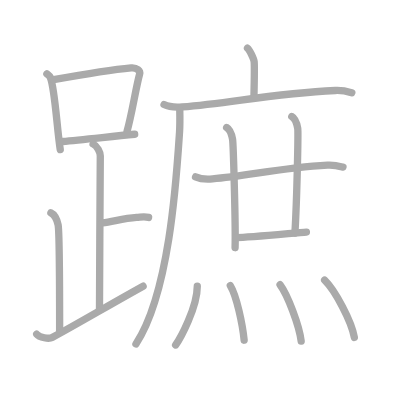
t = 0.00 s
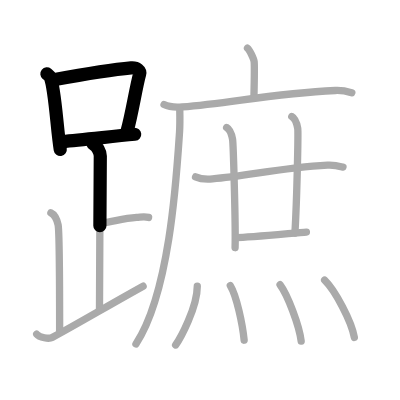
t = 3.50 s
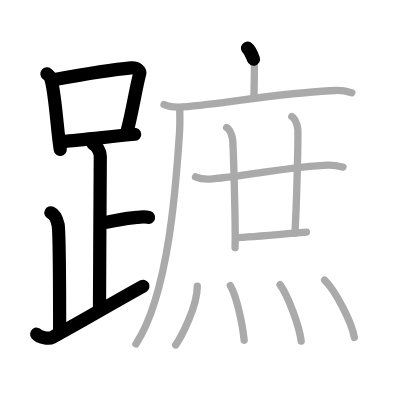
t = 7.25 s
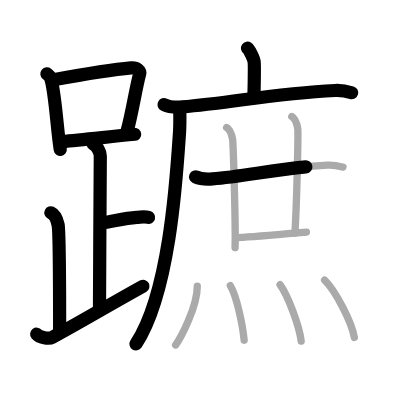
t = 10.75 s
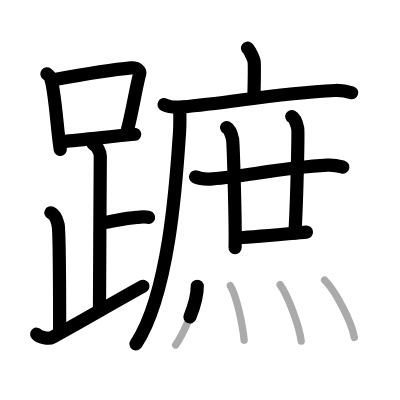
t = 14.50 s
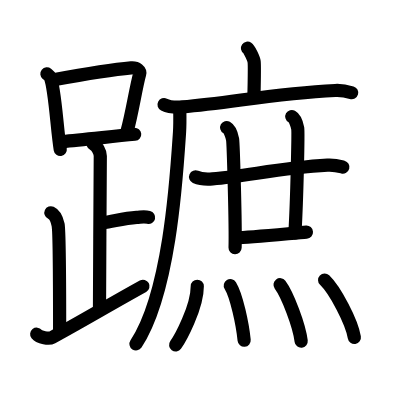
t = 18.00 s

The animated SVG that drew these frames (rendered in a browser with its animation timeline set to each time). Animation: 18 SMIL elements (animate=18); one cycle of 18.00 s.

<?xml version="1.0" standalone="no"?>
<!DOCTYPE svg PUBLIC "-//W3C//DTD SVG 1.1//EN"   "http://www.w3.org/Graphics/SVG/1.1/DTD/svg11.dtd">
<svg width="400px" height="400px"  version="1.1" xmlns="http://www.w3.org/2000/svg">
  <defs>
    <marker id="Triangle" viewBox="0 0 10 10" refX="0" refY="5" markerUnits="strokeWidth" markerWidth="3" style="stroke-opacity:0%;fill:#aaaaaa;" markerHeight="2" orient="auto">
      <path d="M 0 0 L 10 5 L 0 10 z" />
    </marker>
    
    <marker id="Arrow" viewBox="0 0 10 10" refX="5" refY="5" markerUnits="strokeWidth" markerWidth="1.8" style="stroke-opacity:0%;fill:#770000;" markerHeight="2" orient="auto">
      <path d="M 0 4 L 6 4 L 4 1 L 10 5 L 4 9 L 6 6 L 0 6 z" />
        <circle cx="5" cy="5" r="5" />
      </marker>
    
    <marker id="TriangleRed" viewBox="0 0 10 10" refX="0" refY="5" markerUnits="strokeWidth" markerWidth="3" style="stroke-opacity:0%;fill:#CC0000;" markerHeight="2" orient="auto">
      <path d="M 0 0 L 10 5 L 0 10 z" />
    </marker>
    
    <marker id="ArrowRed" viewBox="0 0 10 10" refX="5" refY="5" markerUnits="strokeWidth" markerWidth="1.8" style="stroke-opacity:0%;fill:#CC0000;" markerHeight="2" orient="auto">
      <path d="M 0 4 L 6 4 L 4 1 L 10 5 L 4 9 L 6 6 L 0 6 z" />
        <circle cx="5" cy="5" r="5" />
      </marker>
    
  </defs>
  
  <path style="fill:#ffffff; fill-opacity:100%; fill-rule:evenodd; stroke-width:0;" d="M 0 0 L 400px 0 L 400px 400px L 0 400px L 0 0" />

  <g transform="scale(3.6697247706422 3.6697247706422)">
<path style="fill:none; fill-opacity:0%; fill-rule:evenodd; stroke:#aaaaaa; stroke-opacity:100%; stroke-width: 1.5pt; stroke-linejoin:round; stroke-linecap:round;" d="M12.78 20.12c0.37 0.3 0.75 0.55 0.91 0.92c1.28 2.96 1.85 14.39 2.73 19.71"></path>
<path style="fill:none; fill-opacity:0%; fill-rule:evenodd; stroke:#aaaaaa; stroke-opacity:100%; stroke-width: 1.5pt; stroke-linejoin:round; stroke-linecap:round;" d="M14.61 21.72c8.76-1.59 16.79-2.84 21.13-3.23c1.58-0.14 2.54 0.84 2.31 1.68C37 24.01 35.9 31.36 34.62 35.75"></path>
<path style="fill:none; fill-opacity:0%; fill-rule:evenodd; stroke:#aaaaaa; stroke-opacity:100%; stroke-width: 1.5pt; stroke-linejoin:round; stroke-linecap:round;" d="M17.06 38.56c5.09-0.44 12.65-1.29 19.64-1.97"></path>
<path style="fill:none; fill-opacity:0%; fill-rule:evenodd; stroke:#aaaaaa; stroke-opacity:100%; stroke-width: 1.5pt; stroke-linejoin:round; stroke-linecap:round;" d="M25.37 39.24c1.09 0.5 1.96 2.23 1.96 3.25c0 5.51-0.22 32.01-0.22 42"></path>
<path style="fill:none; fill-opacity:0%; fill-rule:evenodd; stroke:#aaaaaa; stroke-opacity:100%; stroke-width: 1.5pt; stroke-linejoin:round; stroke-linecap:round;" d="M27.88 60.74c3.37-0.49 5.87-1.24 9.35-1.5c1.74-0.13 2.18-0.25 3.26 0"></path>
<path style="fill:none; fill-opacity:0%; fill-rule:evenodd; stroke:#aaaaaa; stroke-opacity:100%; stroke-width: 1.5pt; stroke-linejoin:round; stroke-linecap:round;" d="M13.87 57.99c1.09 0.5 1.74 2.25 1.96 3.25c0.22 1 0.42 17.51 0.42 29.26"></path>
<path style="fill:none; fill-opacity:0%; fill-rule:evenodd; stroke:#aaaaaa; stroke-opacity:100%; stroke-width: 1.5pt; stroke-linejoin:round; stroke-linecap:round;" d="M10 91.07c0.75 0.93 3.37 1.35 4.2 0.9C22.41 87.5 29.94 83 39 77.99"></path>
<path style="fill:none; fill-opacity:0%; fill-rule:evenodd; stroke:#aaaaaa; stroke-opacity:100%; stroke-width: 1.5pt; stroke-linejoin:round; stroke-linecap:round;" d="M67.44 13.13c0.55 0.38 1.71 2.88 1.81 3.65c0.11 0.77 0.06 4.65-0.05 9.46"></path>
<path style="fill:none; fill-opacity:0%; fill-rule:evenodd; stroke:#aaaaaa; stroke-opacity:100%; stroke-width: 1.5pt; stroke-linejoin:round; stroke-linecap:round;" d="M44.7 28.5c1.29 0.64 3.66 0.74 4.95 0.64c13.42-1.07 24.45-3.64 41.71-4.48c2.15-0.1 3.44 0.3 4.51 0.62"></path>
<path style="fill:none; fill-opacity:0%; fill-rule:evenodd; stroke:#aaaaaa; stroke-opacity:100%; stroke-width: 1.5pt; stroke-linejoin:round; stroke-linecap:round;" d="M48.99 30c0.03 1.51 0.07 3.9-0.07 6.07c-0.85 12.8-2.75 43.85-11.87 57.65"></path>
<path style="fill:none; fill-opacity:0%; fill-rule:evenodd; stroke:#aaaaaa; stroke-opacity:100%; stroke-width: 1.5pt; stroke-linejoin:round; stroke-linecap:round;" d="M53.29 48.2c1.21 0.54 3.42 0.64 4.62 0.54c9.43-0.74 18.29-2.99 31.33-3.73c2-0.11 3.21 0.26 4.22 0.53"></path>
<path style="fill:none; fill-opacity:0%; fill-rule:evenodd; stroke:#aaaaaa; stroke-opacity:100%; stroke-width: 1.5pt; stroke-linejoin:round; stroke-linecap:round;" d="M61.76 34.75c0.9 0.5 1.44 2.25 1.62 3.25s0.86 23.25 0.68 29.5"></path>
<path style="fill:none; fill-opacity:0%; fill-rule:evenodd; stroke:#aaaaaa; stroke-opacity:100%; stroke-width: 1.5pt; stroke-linejoin:round; stroke-linecap:round;" d="M79.51 31.75c0.9 0.5 1.44 2.25 1.62 3.25s-0.22 19.25-0.76 28.5"></path>
<path style="fill:none; fill-opacity:0%; fill-rule:evenodd; stroke:#aaaaaa; stroke-opacity:100%; stroke-width: 1.5pt; stroke-linejoin:round; stroke-linecap:round;" d="M64.43 64.75c3.43 0 15.98-1.28 19.07-1.5"></path>
<path style="fill:none; fill-opacity:0%; fill-rule:evenodd; stroke:#aaaaaa; stroke-opacity:100%; stroke-width: 1.5pt; stroke-linejoin:round; stroke-linecap:round;" d="M53.76 78c0 5.79-4.68 14.34-5.9 16"></path>
<path style="fill:none; fill-opacity:0%; fill-rule:evenodd; stroke:#aaaaaa; stroke-opacity:100%; stroke-width: 1.5pt; stroke-linejoin:round; stroke-linecap:round;" d="M62.76 77.83c1.71 2.8 3.34 10.52 3.77 14.88"></path>
<path style="fill:none; fill-opacity:0%; fill-rule:evenodd; stroke:#aaaaaa; stroke-opacity:100%; stroke-width: 1.5pt; stroke-linejoin:round; stroke-linecap:round;" d="M76.32 77.58c2.03 2.71 5.25 11.16 5.75 15.38"></path>
<path style="fill:none; fill-opacity:0%; fill-rule:evenodd; stroke:#aaaaaa; stroke-opacity:100%; stroke-width: 1.5pt; stroke-linejoin:round; stroke-linecap:round;" d="M88.46 76.33c2.86 2.76 7.39 11.34 8.1 15.63"></path>

<path style="fill:none; fill-opacity:0%; fill-rule:evenodd; stroke:#000000; stroke-opacity:100%; stroke-width: 2.7pt; stroke-linejoin:round; stroke-linecap:round;" d="M12.78 20.12c0.37 0.3 0.75 0.55 0.91 0.92c1.28 2.96 1.85 14.39 2.73 19.71" pathLength="100" stroke-dashoffset="100" stroke-dasharray="100 105"><animate id="dashAnim1" attributeName="stroke-dashoffset" from="100" to="0" dur="1s" calcMode="linear" fill="freeze"/></path>
<path style="fill:none; fill-opacity:0%; fill-rule:evenodd; stroke:#000000; stroke-opacity:100%; stroke-width: 2.7pt; stroke-linejoin:round; stroke-linecap:round;" d="M14.61 21.72c8.76-1.59 16.79-2.84 21.13-3.23c1.58-0.14 2.54 0.84 2.31 1.68C37 24.01 35.9 31.36 34.62 35.75" pathLength="100" stroke-dashoffset="100" stroke-dasharray="100 105"><animate id="dashAnim2" attributeName="stroke-dashoffset" from="100" to="0" dur="1s" calcMode="linear" begin="dashAnim1.end" fill="freeze"/></path>
<path style="fill:none; fill-opacity:0%; fill-rule:evenodd; stroke:#000000; stroke-opacity:100%; stroke-width: 2.7pt; stroke-linejoin:round; stroke-linecap:round;" d="M17.06 38.56c5.09-0.44 12.65-1.29 19.64-1.97" pathLength="100" stroke-dashoffset="100" stroke-dasharray="100 105"><animate id="dashAnim3" attributeName="stroke-dashoffset" from="100" to="0" dur="1s" calcMode="linear" begin="dashAnim2.end" fill="freeze"/></path>
<path style="fill:none; fill-opacity:0%; fill-rule:evenodd; stroke:#000000; stroke-opacity:100%; stroke-width: 2.7pt; stroke-linejoin:round; stroke-linecap:round;" d="M25.37 39.24c1.09 0.5 1.96 2.23 1.96 3.25c0 5.51-0.22 32.01-0.22 42" pathLength="100" stroke-dashoffset="100" stroke-dasharray="100 105"><animate id="dashAnim4" attributeName="stroke-dashoffset" from="100" to="0" dur="1s" calcMode="linear" begin="dashAnim3.end" fill="freeze"/></path>
<path style="fill:none; fill-opacity:0%; fill-rule:evenodd; stroke:#000000; stroke-opacity:100%; stroke-width: 2.7pt; stroke-linejoin:round; stroke-linecap:round;" d="M27.88 60.74c3.37-0.49 5.87-1.24 9.35-1.5c1.74-0.13 2.18-0.25 3.26 0" pathLength="100" stroke-dashoffset="100" stroke-dasharray="100 105"><animate id="dashAnim5" attributeName="stroke-dashoffset" from="100" to="0" dur="1s" calcMode="linear" begin="dashAnim4.end" fill="freeze"/></path>
<path style="fill:none; fill-opacity:0%; fill-rule:evenodd; stroke:#000000; stroke-opacity:100%; stroke-width: 2.7pt; stroke-linejoin:round; stroke-linecap:round;" d="M13.87 57.99c1.09 0.5 1.74 2.25 1.96 3.25c0.22 1 0.42 17.51 0.42 29.26" pathLength="100" stroke-dashoffset="100" stroke-dasharray="100 105"><animate id="dashAnim6" attributeName="stroke-dashoffset" from="100" to="0" dur="1s" calcMode="linear" begin="dashAnim5.end" fill="freeze"/></path>
<path style="fill:none; fill-opacity:0%; fill-rule:evenodd; stroke:#000000; stroke-opacity:100%; stroke-width: 2.7pt; stroke-linejoin:round; stroke-linecap:round;" d="M10 91.07c0.75 0.93 3.37 1.35 4.2 0.9C22.41 87.5 29.94 83 39 77.99" pathLength="100" stroke-dashoffset="100" stroke-dasharray="100 105"><animate id="dashAnim7" attributeName="stroke-dashoffset" from="100" to="0" dur="1s" calcMode="linear" begin="dashAnim6.end" fill="freeze"/></path>
<path style="fill:none; fill-opacity:0%; fill-rule:evenodd; stroke:#000000; stroke-opacity:100%; stroke-width: 2.7pt; stroke-linejoin:round; stroke-linecap:round;" d="M67.44 13.13c0.55 0.38 1.71 2.88 1.81 3.65c0.11 0.77 0.06 4.65-0.05 9.46" pathLength="100" stroke-dashoffset="100" stroke-dasharray="100 105"><animate id="dashAnim8" attributeName="stroke-dashoffset" from="100" to="0" dur="1s" calcMode="linear" begin="dashAnim7.end" fill="freeze"/></path>
<path style="fill:none; fill-opacity:0%; fill-rule:evenodd; stroke:#000000; stroke-opacity:100%; stroke-width: 2.7pt; stroke-linejoin:round; stroke-linecap:round;" d="M44.7 28.5c1.29 0.64 3.66 0.74 4.95 0.64c13.42-1.07 24.45-3.64 41.71-4.48c2.15-0.1 3.44 0.3 4.51 0.62" pathLength="100" stroke-dashoffset="100" stroke-dasharray="100 105"><animate id="dashAnim9" attributeName="stroke-dashoffset" from="100" to="0" dur="1s" calcMode="linear" begin="dashAnim8.end" fill="freeze"/></path>
<path style="fill:none; fill-opacity:0%; fill-rule:evenodd; stroke:#000000; stroke-opacity:100%; stroke-width: 2.7pt; stroke-linejoin:round; stroke-linecap:round;" d="M48.99 30c0.03 1.51 0.07 3.9-0.07 6.07c-0.85 12.8-2.75 43.85-11.87 57.65" pathLength="100" stroke-dashoffset="100" stroke-dasharray="100 105"><animate id="dashAnim10" attributeName="stroke-dashoffset" from="100" to="0" dur="1s" calcMode="linear" begin="dashAnim9.end" fill="freeze"/></path>
<path style="fill:none; fill-opacity:0%; fill-rule:evenodd; stroke:#000000; stroke-opacity:100%; stroke-width: 2.7pt; stroke-linejoin:round; stroke-linecap:round;" d="M53.29 48.2c1.21 0.54 3.42 0.64 4.62 0.54c9.43-0.74 18.29-2.99 31.33-3.73c2-0.11 3.21 0.26 4.22 0.53" pathLength="100" stroke-dashoffset="100" stroke-dasharray="100 105"><animate id="dashAnim11" attributeName="stroke-dashoffset" from="100" to="0" dur="1s" calcMode="linear" begin="dashAnim10.end" fill="freeze"/></path>
<path style="fill:none; fill-opacity:0%; fill-rule:evenodd; stroke:#000000; stroke-opacity:100%; stroke-width: 2.7pt; stroke-linejoin:round; stroke-linecap:round;" d="M61.76 34.75c0.9 0.5 1.44 2.25 1.62 3.25s0.86 23.25 0.68 29.5" pathLength="100" stroke-dashoffset="100" stroke-dasharray="100 105"><animate id="dashAnim12" attributeName="stroke-dashoffset" from="100" to="0" dur="1s" calcMode="linear" begin="dashAnim11.end" fill="freeze"/></path>
<path style="fill:none; fill-opacity:0%; fill-rule:evenodd; stroke:#000000; stroke-opacity:100%; stroke-width: 2.7pt; stroke-linejoin:round; stroke-linecap:round;" d="M79.51 31.75c0.9 0.5 1.44 2.25 1.62 3.25s-0.22 19.25-0.76 28.5" pathLength="100" stroke-dashoffset="100" stroke-dasharray="100 105"><animate id="dashAnim13" attributeName="stroke-dashoffset" from="100" to="0" dur="1s" calcMode="linear" begin="dashAnim12.end" fill="freeze"/></path>
<path style="fill:none; fill-opacity:0%; fill-rule:evenodd; stroke:#000000; stroke-opacity:100%; stroke-width: 2.7pt; stroke-linejoin:round; stroke-linecap:round;" d="M64.43 64.75c3.43 0 15.98-1.28 19.07-1.5" pathLength="100" stroke-dashoffset="100" stroke-dasharray="100 105"><animate id="dashAnim14" attributeName="stroke-dashoffset" from="100" to="0" dur="1s" calcMode="linear" begin="dashAnim13.end" fill="freeze"/></path>
<path style="fill:none; fill-opacity:0%; fill-rule:evenodd; stroke:#000000; stroke-opacity:100%; stroke-width: 2.7pt; stroke-linejoin:round; stroke-linecap:round;" d="M53.76 78c0 5.79-4.68 14.34-5.9 16" pathLength="100" stroke-dashoffset="100" stroke-dasharray="100 105"><animate id="dashAnim15" attributeName="stroke-dashoffset" from="100" to="0" dur="1s" calcMode="linear" begin="dashAnim14.end" fill="freeze"/></path>
<path style="fill:none; fill-opacity:0%; fill-rule:evenodd; stroke:#000000; stroke-opacity:100%; stroke-width: 2.7pt; stroke-linejoin:round; stroke-linecap:round;" d="M62.76 77.83c1.71 2.8 3.34 10.52 3.77 14.88" pathLength="100" stroke-dashoffset="100" stroke-dasharray="100 105"><animate id="dashAnim16" attributeName="stroke-dashoffset" from="100" to="0" dur="1s" calcMode="linear" begin="dashAnim15.end" fill="freeze"/></path>
<path style="fill:none; fill-opacity:0%; fill-rule:evenodd; stroke:#000000; stroke-opacity:100%; stroke-width: 2.7pt; stroke-linejoin:round; stroke-linecap:round;" d="M76.32 77.58c2.03 2.71 5.25 11.16 5.75 15.38" pathLength="100" stroke-dashoffset="100" stroke-dasharray="100 105"><animate id="dashAnim17" attributeName="stroke-dashoffset" from="100" to="0" dur="1s" calcMode="linear" begin="dashAnim16.end" fill="freeze"/></path>
<path style="fill:none; fill-opacity:0%; fill-rule:evenodd; stroke:#000000; stroke-opacity:100%; stroke-width: 2.7pt; stroke-linejoin:round; stroke-linecap:round;" d="M88.46 76.33c2.86 2.76 7.39 11.34 8.1 15.63" pathLength="100" stroke-dashoffset="100" stroke-dasharray="100 105"><animate id="dashAnim18" attributeName="stroke-dashoffset" from="100" to="0" dur="1s" calcMode="linear" begin="dashAnim17.end" fill="freeze"/></path>

</g>

</svg>  
          
